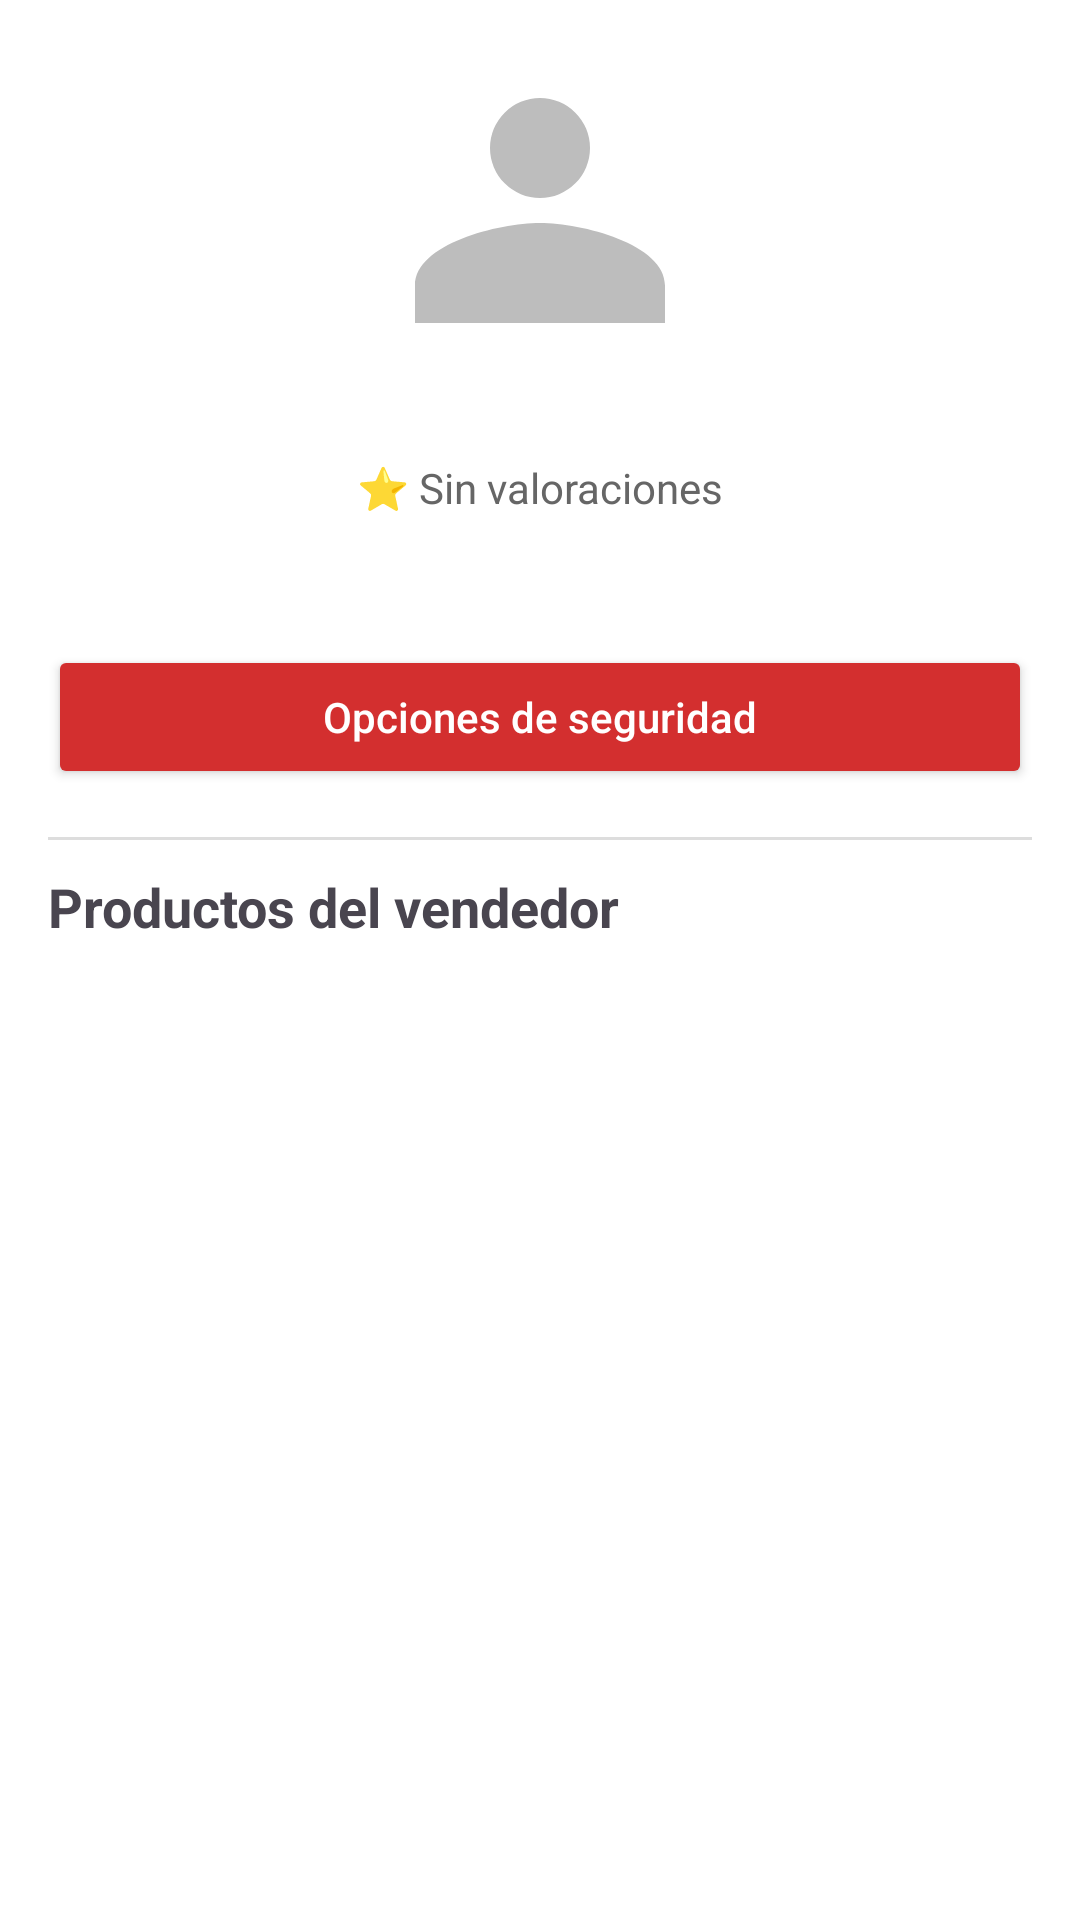

Produce the Android XML layout that renders to this screen, including the resource entries it uses.
<!-- AndroidManifest.xml: application theme Theme.CamisetasWallapop -->
<!-- res/layout/activity_seller_profile.xml -->
<?xml version="1.0" encoding="utf-8"?>
<ScrollView xmlns:android="http://schemas.android.com/apk/res/android"
    android:layout_width="match_parent"
    android:layout_height="match_parent"
    android:background="@android:color/white">

    <LinearLayout
        android:orientation="vertical"
        android:padding="16dp"
        android:layout_width="match_parent"
        android:layout_height="wrap_content">

        <ImageView
            android:id="@+id/imgSellerProfile"
            android:layout_width="100dp"
            android:layout_height="100dp"
            android:layout_gravity="center"
            android:src="@drawable/ic_user_placeholder"
            android:layout_marginBottom="10dp"/>

        <TextView
            android:id="@+id/txtSellerNameProfile"
            android:textSize="20sp"
            android:textStyle="bold"
            android:layout_gravity="center"
            android:layout_width="wrap_content"
            android:layout_height="wrap_content"/>

        
        <TextView
            android:id="@+id/txtSellerRatingProfile"
            android:layout_width="wrap_content"
            android:layout_height="wrap_content"
            android:layout_gravity="center"
            android:text="⭐ Sin valoraciones"
            android:textSize="14sp"
            android:textColor="#666"
            android:layout_marginBottom="8dp"/>

        <TextView
            android:id="@+id/txtSellerEmailProfile"
            android:textSize="14sp"
            android:layout_gravity="center"
            android:layout_marginBottom="16dp"
            android:layout_width="wrap_content"
            android:layout_height="wrap_content"/>

        
        <Button
            android:id="@+id/btnSecurity"
            android:layout_width="match_parent"
            android:layout_height="48dp"
            android:text="Opciones de seguridad"
            android:textAllCaps="false"
            android:backgroundTint="#D32F2F"
            android:textColor="#FFF"
            android:layout_marginBottom="16dp"/>

        <View
            android:layout_width="match_parent"
            android:layout_height="1dp"
            android:background="#DDDDDD"
            android:layout_marginBottom="10dp"/>

        <TextView
            android:text="Productos del vendedor"
            android:textSize="18sp"
            android:textStyle="bold"
            android:layout_marginBottom="10dp"
            android:layout_width="wrap_content"
            android:layout_height="wrap_content"/>

        <androidx.recyclerview.widget.RecyclerView
            android:id="@+id/recyclerSellerProducts"
            android:layout_width="match_parent"
            android:layout_height="wrap_content"/>

    </LinearLayout>
</ScrollView>
<!-- resources referenced by this layout -->
<resources>
  <!-- drawable ic_user_placeholder (drawable) -->
  <vector xmlns:android="http://schemas.android.com/apk/res/android"
      android:width="24dp"
      android:height="24dp"
      android:viewportWidth="24"
      android:viewportHeight="24">
    <path
        android:fillColor="#BDBDBD"
        android:pathData="M12,12a4,4 0,1 0,0 -8 4,4 0,0 0,0 8zM12,14c-3.33,0 -10,1.67 -10,5v3h20v-3c0,-3.33 -6.67,-5 -10,-5z" />
  </vector>
  <style name="Theme.CamisetasWallapop" parent="Base.Theme.CamisetasWallapop" />
  <style name="Base.Theme.CamisetasWallapop" parent="Theme.Material3.DayNight.NoActionBar">
          
          
          <item name="android:fitsSystemWindows">true</item>
          <item name="android:windowTranslucentStatus">false</item>
          <item name="android:statusBarColor">@color/white</item>
          <item name="android:windowLightStatusBar">true</item>
  
      </style>
  <color name="white">#FFFFFF</color>
</resources>
